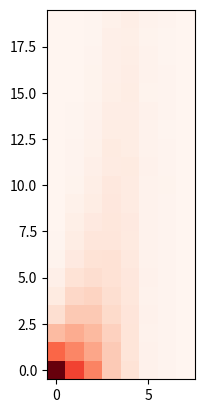

The matplotlib source for this figure:
import random
import numpy
from matplotlib import pyplot as plt

fail_probs = [0.5, 0.3, 0.2, 0.1, 0.05, 0.01, 0.005, 0.001]

st = numpy.zeros((len(fail_probs), 20))

for exp_num, fail_prob in enumerate(fail_probs):
    for sim_num in range(10000):
        for sim_step in range(20):
            is_fail = (random.random() < fail_prob)
            if is_fail:
                st[exp_num][sim_step] += 1
                break

print(st[-3:])

st = st.T
plt.imshow(st, origin='lower', cmap='Reds')
plt.savefig('stats.png')